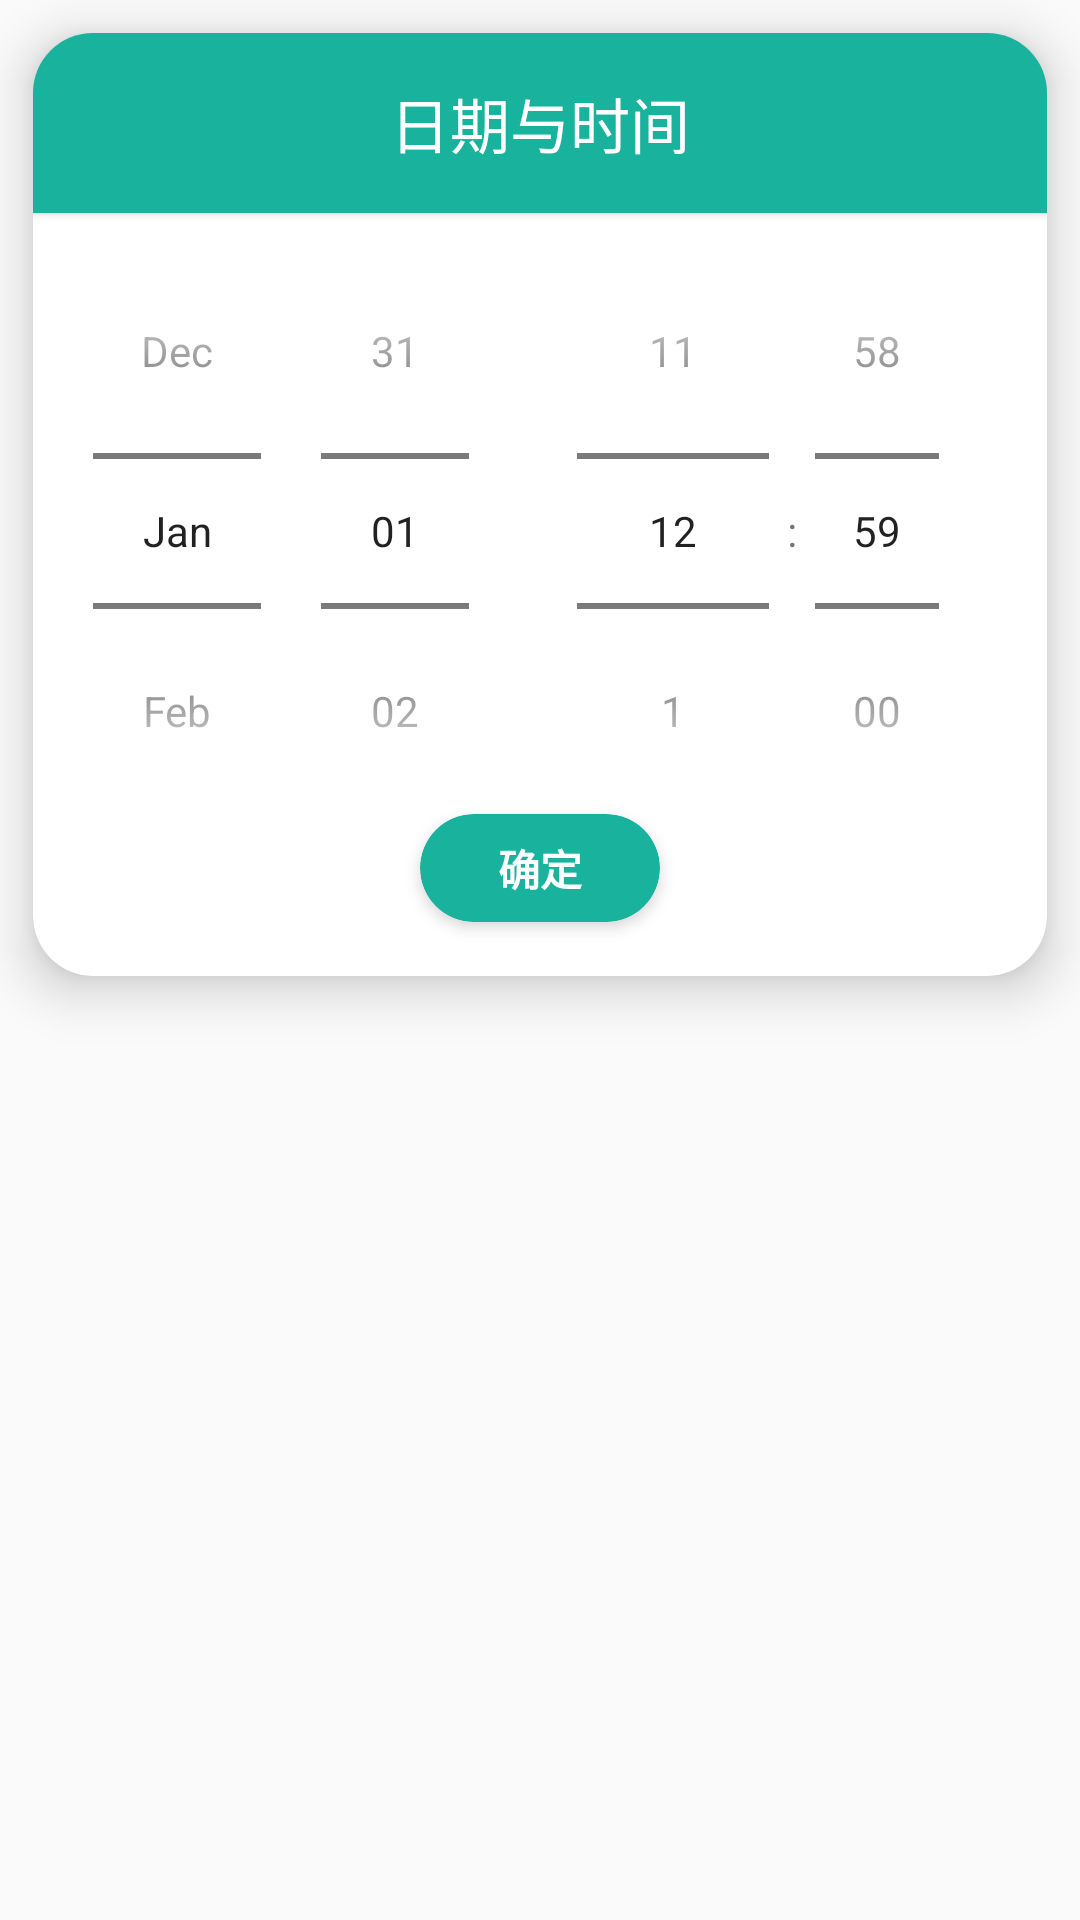

Write the Android layout XML for this screen, with the resource values it uses.
<!-- AndroidManifest.xml: application theme AppTheme -->
<!-- res/layout/dialog_date_time.xml -->
<?xml version="1.0" encoding="utf-8"?>
<LinearLayout xmlns:android="http://schemas.android.com/apk/res/android"
    android:orientation="vertical" android:layout_width="match_parent"
    xmlns:app="http://schemas.android.com/apk/res-auto"
    android:layout_height="match_parent">

    <androidx.cardview.widget.CardView
        android:layout_width="match_parent"
        android:layout_height="wrap_content"
        android:layout_margin="11dp"
        app:cardCornerRadius="20dp"
        app:cardElevation="10dp">

        <LinearLayout
            android:layout_width="wrap_content"
            android:layout_height="wrap_content"
            android:orientation="vertical">

            <androidx.cardview.widget.CardView
                android:layout_width="match_parent"
                android:layout_height="60dp"
                app:cardCornerRadius="0dp"
                app:cardBackgroundColor="@color/cardGreen">

                <TextView
                    android:layout_width="wrap_content"
                    android:layout_height="wrap_content"
                    android:text="@string/date_time"
                    android:textColor="@color/colorPrimary"
                    android:textSize="20sp"
                    android:layout_gravity="center"/>

            </androidx.cardview.widget.CardView>

            <LinearLayout
                android:layout_width="wrap_content"
                android:layout_height="wrap_content"
                android:layout_marginHorizontal="20dp"
                android:orientation="horizontal">

                <DatePicker
                    android:id="@+id/date_picker"
                    android:layout_width="0dp"
                    android:layout_height="wrap_content"
                    android:layout_weight="1"
                    android:calendarViewShown="false"

                    android:datePickerMode="spinner" />

                <TimePicker
                    android:id="@+id/time_picker"
                    android:layout_width="0dp"
                    android:layout_height="wrap_content"
                    android:layout_weight="1"
                    android:timePickerMode="spinner" />
            </LinearLayout>

            <androidx.cardview.widget.CardView
                android:id="@+id/btn_confirmTime"
                android:layout_width="80dp"
                android:layout_gravity="center_horizontal"
                android:layout_height="36dp"
                android:layout_marginTop="-12dp"
                android:layout_marginBottom="18dp"
                app:cardBackgroundColor="@color/cardGreen"
                app:cardElevation="3dp"
                app:cardCornerRadius="18dp">

                <TextView
                    android:layout_width="wrap_content"
                    android:layout_height="wrap_content"
                    android:text="@string/confirm"
                    android:layout_gravity="center"
                    android:textColor="@color/colorPrimary"
                    android:textStyle="bold" />

            </androidx.cardview.widget.CardView>
        </LinearLayout>
    </androidx.cardview.widget.CardView>

</LinearLayout>
<!-- resources referenced by this layout -->
<resources>
  <color name="cardGreen">#19B29D</color>
  <color name="colorPrimary">#FFFFFF</color>
  <string name="confirm">确定</string>
  <string name="date_time">日期与时间</string>
  <style name="AppTheme" parent="Base.Theme.AppCompat.Light.DarkActionBar">
          
          <item name="colorPrimary">@color/colorPrimary</item>
          <item name="colorPrimaryDark">@color/colorPrimaryDark</item>
          <item name="colorAccent">@color/colorAccent</item>
      </style>
  <color name="colorPrimaryDark">#000000</color>
  <color name="colorAccent">#03DAC5</color>
</resources>
